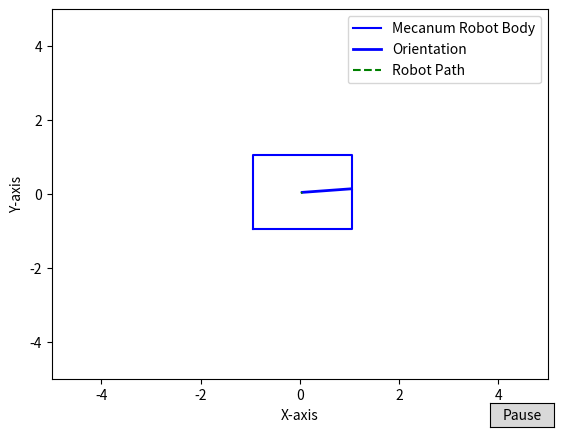
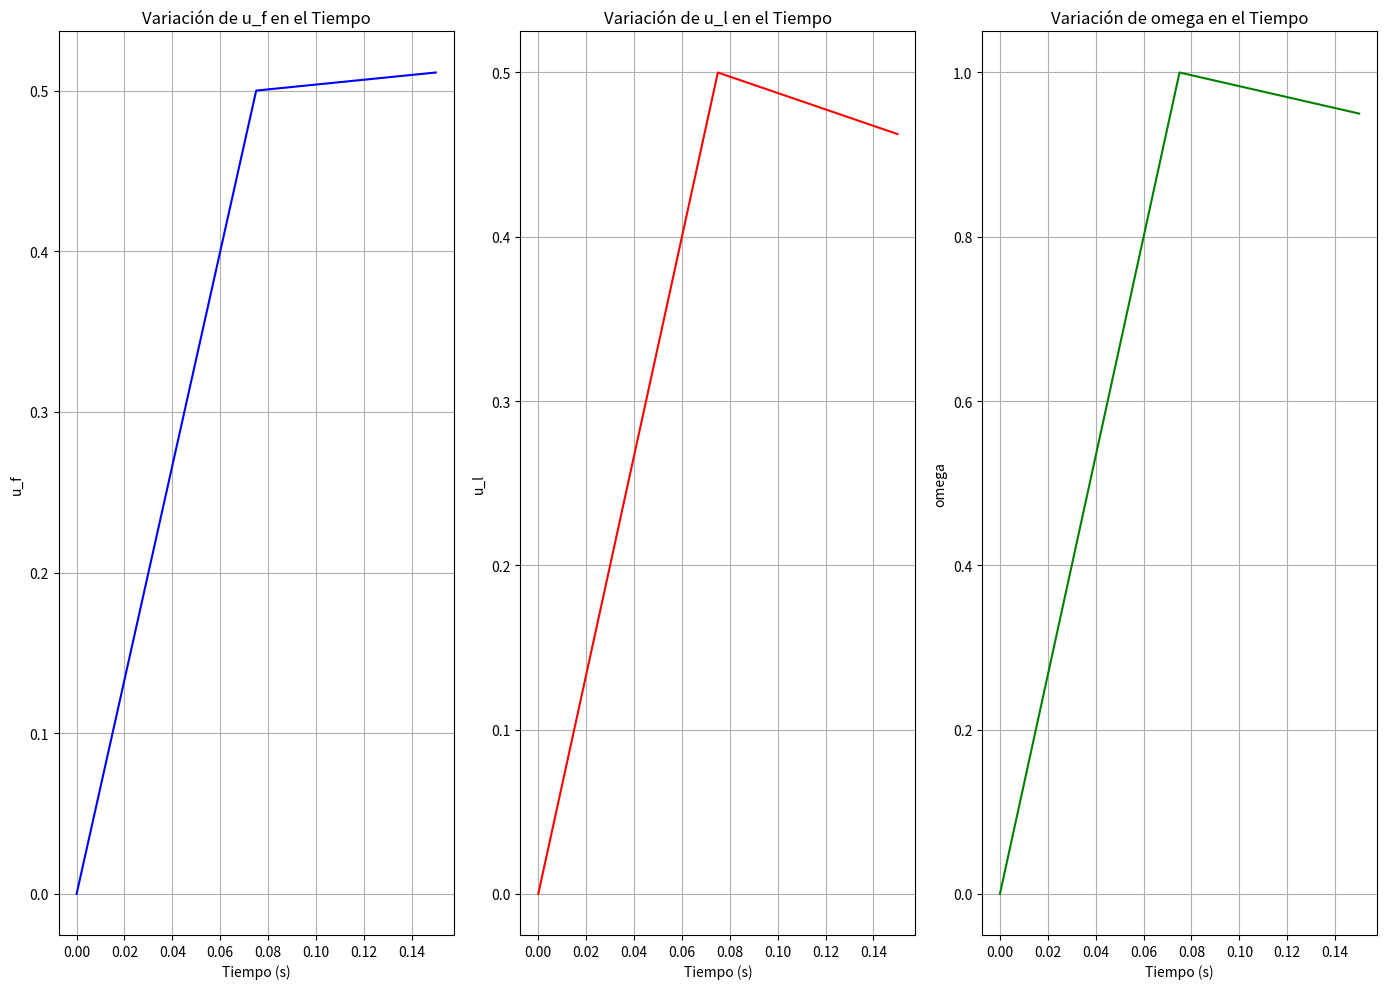

Reproduce these figures in Python, in order.
import numpy as np
import matplotlib.pyplot as plt
from matplotlib.animation import FuncAnimation
from matplotlib.widgets import Button

class MecanumRobot:
    def __init__(self):
        self.x_r = 0.0
        self.y_r = 0.0
        self.phi = 0.0
        self.u_f = 0.0
        self.u_l = 0.0
        self.omega = 0.0

        self.fig, self.ax = plt.subplots()
        self.ax.set_xlim([-5, 5])
        self.ax.set_ylim([-5, 5])
        self.robot_body, = self.ax.plot([], [], label='Mecanum Robot Body', color='blue')
        self.orientation_line, = self.ax.plot([], [], label='Orientation', color='blue', linewidth=2)
        self.path_line, = self.ax.plot([], [], '--', label='Robot Path', color='green')
        self.ax.set_xlabel('X-axis')
        self.ax.set_ylabel('Y-axis')
        self.ax.legend()
        self.path_data = {'x': [], 'y': []}

        self.time_values = np.array([0.0])
        self.u_f_values = np.array([0.0])
        self.u_l_values = np.array([0.0])
        self.omega_values = np.array([0.0])

        self.pause = False
        self.ax_pause = plt.axes([0.81, 0.01, 0.1, 0.05])
        self.btn_pause = Button(self.ax_pause, 'Pause')
        self.btn_pause.on_clicked(self.toggle_pause)

    def toggle_pause(self, event):
        self.pause = not self.pause
        if not self.pause:
            self.animate_robot()

    def update(self, frame):
        dt = 0.05
        error_x = self.desired_x_r - self.x_r
        error_y = self.desired_y_r - self.y_r

        # Controladores proporcionales ajustados
        Kp_x = 0.5
        Kp_y = 0.5
        Kp_phi = 1.0

        x_r_dot = Kp_x * error_x
        y_r_dot = Kp_y * error_y

        error_phi = self.desired_phi - self.phi
        phi_dot = Kp_phi * error_phi

        self.u_f = x_r_dot * np.cos(self.phi) + y_r_dot * np.sin(self.phi)
        self.u_l = -x_r_dot * np.sin(self.phi) + y_r_dot * np.cos(self.phi)
        self.omega = phi_dot

        self.u_f = min(1.0, max(-1.0, self.u_f))
        self.u_l = min(1.0, max(-1.0, self.u_l))

        self.x_r += (self.u_f * np.cos(self.phi) - self.u_l * np.sin(self.phi)) * dt
        self.y_r += (self.u_f * np.sin(self.phi) + self.u_l * np.cos(self.phi)) * dt
        self.phi += self.omega * dt

        self.time_values = np.append(self.time_values, frame * dt)
        self.u_f_values = np.append(self.u_f_values, self.u_f)
        self.u_l_values = np.append(self.u_l_values, self.u_l)
        self.omega_values = np.append(self.omega_values, self.omega)

        x_coords, y_coords = zip(*[(self.x_r + x, self.y_r + y) for x, y in [(-1, -1), (-1, 1), (1, 1), (1, -1), (-1, -1)]])
        self.robot_body.set_data(x_coords, y_coords)
        self.orientation_line.set_data([self.x_r, self.x_r + np.cos(self.phi)], [self.y_r, self.y_r + np.sin(self.phi)])
        self.path_data['x'].append(self.x_r)
        self.path_data['y'].append(self.y_r)
        self.path_line.set_data(self.path_data['x'], self.path_data['y'])

        return [self.robot_body, self.orientation_line, self.path_line]

    def plot_velocities(self):
        plt.figure(figsize=(14, 10))

        time_end = len(self.time_values) * 0.05
        time_values = np.linspace(0, time_end, len(self.time_values))

        plt.subplot(1, 3, 1)
        plt.plot(time_values, self.u_f_values, label='u_f', color='b')
        plt.title('Variación de u_f en el Tiempo')
        plt.xlabel('Tiempo (s)')
        plt.ylabel('u_f')
        plt.grid(True)

        plt.subplot(1, 3, 2)
        plt.plot(time_values, self.u_l_values, label='u_l', color='r')
        plt.title('Variación de u_l en el Tiempo')
        plt.xlabel('Tiempo (s)')
        plt.ylabel('u_l')
        plt.grid(True)

        plt.subplot(1, 3, 3)
        plt.plot(time_values, self.omega_values, label='omega', color='g')
        plt.title('Variación de omega en el Tiempo')
        plt.xlabel('Tiempo (s)')
        plt.ylabel('omega')
        plt.grid(True)

        plt.tight_layout()
        plt.show()

    def animate_robot(self):
        self.animation = FuncAnimation(self.fig, self.update, frames=np.arange(0, 200), interval=70, blit=True)

    def animate(self, desired_x_r, desired_y_r, desired_phi):
        self.desired_x_r = desired_x_r
        self.desired_y_r = desired_y_r
        self.desired_phi = desired_phi
        self.animate_robot()
        plt.show()

robot = MecanumRobot()
robot.animate(1, 1, 1)
robot.plot_velocities()
